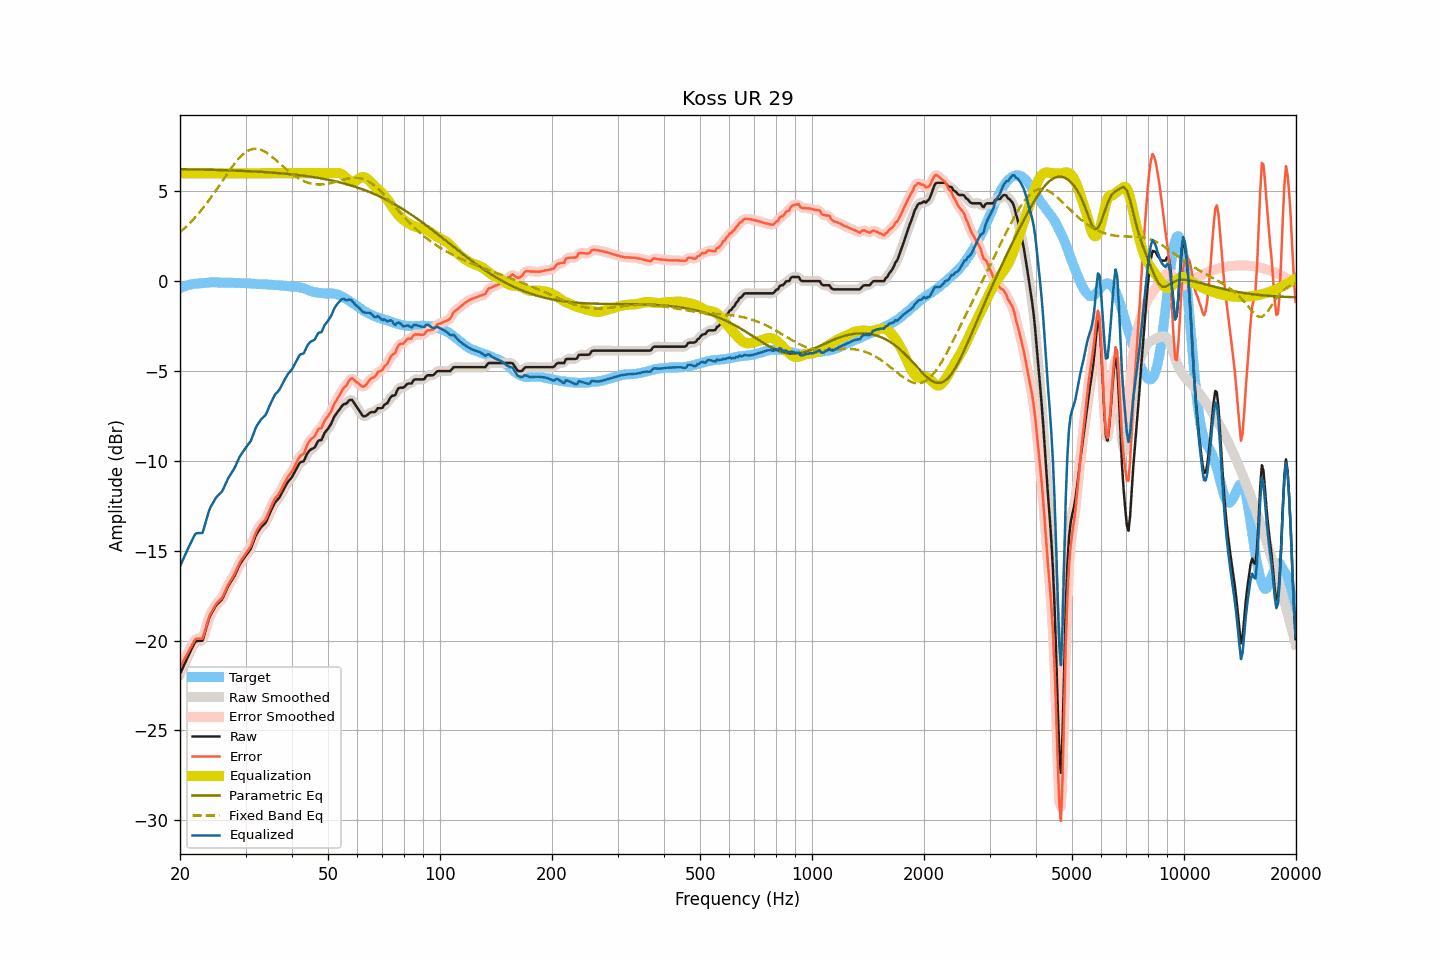

Source data for this figure (header and first rows):
frequency, raw, smoothed, error, error_smoothed, equalization, parametric_eq, fixed_band_eq, equalized_raw, equalized_smoothed, target
20.00, -21.87, -21.87, -21.48, -21.48, 6.00, 6.23, 2.72, -15.87, -15.87, -0.39
20.20, -21.67, -21.67, -21.32, -21.32, 6.00, 6.23, 2.80, -15.67, -15.67, -0.35
20.40, -21.47, -21.47, -21.15, -21.15, 6.00, 6.23, 2.88, -15.47, -15.47, -0.32
20.61, -21.28, -21.27, -20.99, -20.99, 6.00, 6.22, 2.96, -15.28, -15.27, -0.29
20.81, -21.08, -21.08, -20.83, -20.83, 6.00, 6.22, 3.04, -15.08, -15.08, -0.25
21.02, -20.88, -20.89, -20.67, -20.66, 6.00, 6.22, 3.13, -14.88, -14.89, -0.21
21.23, -20.70, -20.69, -20.50, -20.50, 6.00, 6.22, 3.22, -14.70, -14.69, -0.20
21.44, -20.51, -20.50, -20.32, -20.32, 6.00, 6.22, 3.31, -14.51, -14.50, -0.18
21.66, -20.33, -20.32, -20.17, -20.15, 6.00, 6.22, 3.41, -14.33, -14.32, -0.17
21.87, -20.15, -20.16, -19.99, -20.01, 6.00, 6.21, 3.51, -14.15, -14.16, -0.15
22.09, -20.04, -20.06, -19.90, -19.92, 6.00, 6.21, 3.60, -14.04, -14.06, -0.14
22.31, -20.03, -20.02, -19.89, -19.89, 6.00, 6.21, 3.71, -14.03, -14.02, -0.14
22.54, -20.02, -20.04, -19.89, -19.91, 6.00, 6.21, 3.81, -14.02, -14.04, -0.13
22.76, -20.02, -20.03, -19.90, -19.91, 6.00, 6.21, 3.92, -14.02, -14.03, -0.12
22.99, -20.01, -19.93, -19.89, -19.81, 6.00, 6.20, 4.03, -14.01, -13.93, -0.12
23.22, -19.72, -19.73, -19.61, -19.62, 6.00, 6.20, 4.14, -13.72, -13.73, -0.11
23.45, -19.41, -19.43, -19.31, -19.33, 6.00, 6.20, 4.26, -13.41, -13.43, -0.10
23.69, -19.11, -19.09, -19.01, -19.00, 6.00, 6.20, 4.38, -13.11, -13.09, -0.09
23.92, -18.79, -18.81, -18.71, -18.73, 6.00, 6.20, 4.50, -12.79, -12.81, -0.08
24.16, -18.58, -18.59, -18.51, -18.52, 6.00, 6.19, 4.62, -12.58, -12.59, -0.07
24.40, -18.42, -18.41, -18.35, -18.34, 6.00, 6.19, 4.74, -12.42, -12.41, -0.06
24.65, -18.27, -18.26, -18.20, -18.19, 6.00, 6.19, 4.87, -12.27, -12.26, -0.07
24.89, -18.11, -18.12, -18.03, -18.04, 6.00, 6.19, 5.00, -12.11, -12.12, -0.08
25.14, -17.99, -18.00, -17.91, -17.92, 6.00, 6.18, 5.13, -11.99, -12.00, -0.08
25.39, -17.90, -17.90, -17.82, -17.82, 6.00, 6.18, 5.26, -11.90, -11.90, -0.08
25.65, -17.81, -17.81, -17.73, -17.73, 6.00, 6.18, 5.39, -11.81, -11.81, -0.08
25.91, -17.72, -17.70, -17.63, -17.62, 6.00, 6.18, 5.53, -11.72, -11.70, -0.09
26.16, -17.56, -17.55, -17.48, -17.47, 6.00, 6.17, 5.66, -11.56, -11.55, -0.08
26.43, -17.36, -17.36, -17.28, -17.28, 6.00, 6.17, 5.79, -11.36, -11.36, -0.08
26.69, -17.16, -17.16, -17.08, -17.08, 6.00, 6.17, 5.92, -11.16, -11.16, -0.08
26.96, -16.96, -16.98, -16.88, -16.90, 6.00, 6.16, 6.05, -10.96, -10.98, -0.08
27.23, -16.82, -16.82, -16.74, -16.73, 6.00, 6.16, 6.18, -10.82, -10.82, -0.09
27.50, -16.68, -16.68, -16.59, -16.59, 6.00, 6.16, 6.30, -10.68, -10.68, -0.09
27.77, -16.54, -16.54, -16.44, -16.44, 6.00, 6.15, 6.42, -10.54, -10.54, -0.10
28.05, -16.39, -16.38, -16.29, -16.27, 6.00, 6.15, 6.54, -10.39, -10.38, -0.10
28.33, -16.19, -16.19, -16.08, -16.09, 6.00, 6.15, 6.65, -10.19, -10.19, -0.11
28.62, -16.00, -16.00, -15.90, -15.89, 6.00, 6.14, 6.76, -10.00, -10.00, -0.10
28.90, -15.80, -15.81, -15.70, -15.70, 6.00, 6.14, 6.86, -9.80, -9.81, -0.10
29.19, -15.65, -15.65, -15.53, -15.55, 6.00, 6.14, 6.95, -9.65, -9.65, -0.12
29.48, -15.52, -15.51, -15.41, -15.40, 6.00, 6.13, 7.04, -9.52, -9.51, -0.11
29.78, -15.39, -15.39, -15.28, -15.28, 6.00, 6.13, 7.11, -9.39, -9.39, -0.11
30.08, -15.26, -15.26, -15.15, -15.15, 6.00, 6.12, 7.18, -9.26, -9.26, -0.11
30.38, -15.14, -15.15, -15.02, -15.03, 6.00, 6.12, 7.24, -9.14, -9.15, -0.12
30.68, -15.02, -15.03, -14.90, -14.90, 6.00, 6.12, 7.28, -9.02, -9.03, -0.12
30.99, -14.90, -14.87, -14.76, -14.73, 6.00, 6.11, 7.32, -8.90, -8.87, -0.14
31.30, -14.66, -14.66, -14.52, -14.52, 6.00, 6.11, 7.34, -8.66, -8.66, -0.14
31.61, -14.42, -14.43, -14.28, -14.28, 6.00, 6.10, 7.36, -8.42, -8.43, -0.14
31.93, -14.19, -14.21, -14.04, -14.05, 6.00, 6.10, 7.36, -8.19, -8.21, -0.15
32.24, -14.02, -14.02, -13.85, -13.86, 6.00, 6.09, 7.36, -8.02, -8.02, -0.17
32.57, -13.88, -13.87, -13.71, -13.70, 6.00, 6.09, 7.34, -7.88, -7.87, -0.17
32.89, -13.75, -13.75, -13.58, -13.58, 6.00, 6.08, 7.32, -7.75, -7.75, -0.17
33.22, -13.64, -13.65, -13.47, -13.48, 6.00, 6.08, 7.28, -7.64, -7.65, -0.17
33.55, -13.56, -13.57, -13.38, -13.39, 6.00, 6.07, 7.24, -7.56, -7.57, -0.18
33.89, -13.48, -13.45, -13.30, -13.27, 6.00, 6.06, 7.19, -7.48, -7.45, -0.18
34.23, -13.31, -13.30, -13.13, -13.11, 6.00, 6.06, 7.14, -7.31, -7.30, -0.18
34.57, -13.09, -13.10, -12.89, -12.91, 6.00, 6.05, 7.07, -7.09, -7.10, -0.20
34.92, -12.88, -12.89, -12.68, -12.69, 6.00, 6.05, 7.01, -6.88, -6.89, -0.20
35.27, -12.69, -12.68, -12.49, -12.48, 6.00, 6.04, 6.94, -6.69, -6.68, -0.20
35.62, -12.51, -12.50, -12.30, -12.29, 6.00, 6.03, 6.86, -6.51, -6.50, -0.22
35.97, -12.33, -12.35, -12.11, -12.13, 6.00, 6.03, 6.78, -6.33, -6.35, -0.22
... 635 more rows
